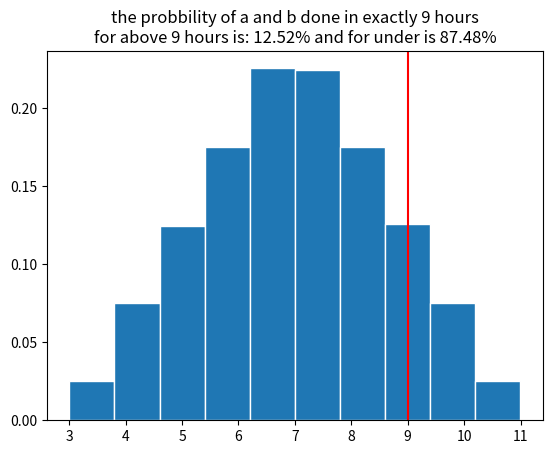

Python code for this plot:
# https://www.youtube.com/watch?v=slbZ-SLpIgg
import numpy as np
import matplotlib.pyplot as plt

num_sims = 1_000_000 # number of trays

A = np.random.uniform(1, 5, num_sims) # uniform prabbility between 1 to 5 hours
B = np.random.uniform(2, 6, num_sims) # uniform prabbility between 2 to 6 hours

duration = A + B # probbility of a and b (finish A and then finish B)
finish_time = 9 # in hours

plt.figure()
plt.hist(duration, density = True, edgecolor='white')
plt.axvline(finish_time, color='r')
# sum of bools ((duration > finish_time).sum())
res = (duration > finish_time).sum()/num_sims * 100 # precentages for above finish_time
plt.title(
f'''the probbility of a and b done in exactly {finish_time} hours
for above {finish_time} hours is: {res:.2f}% and for under is {(100-res):.2f}%''')
plt.show()
